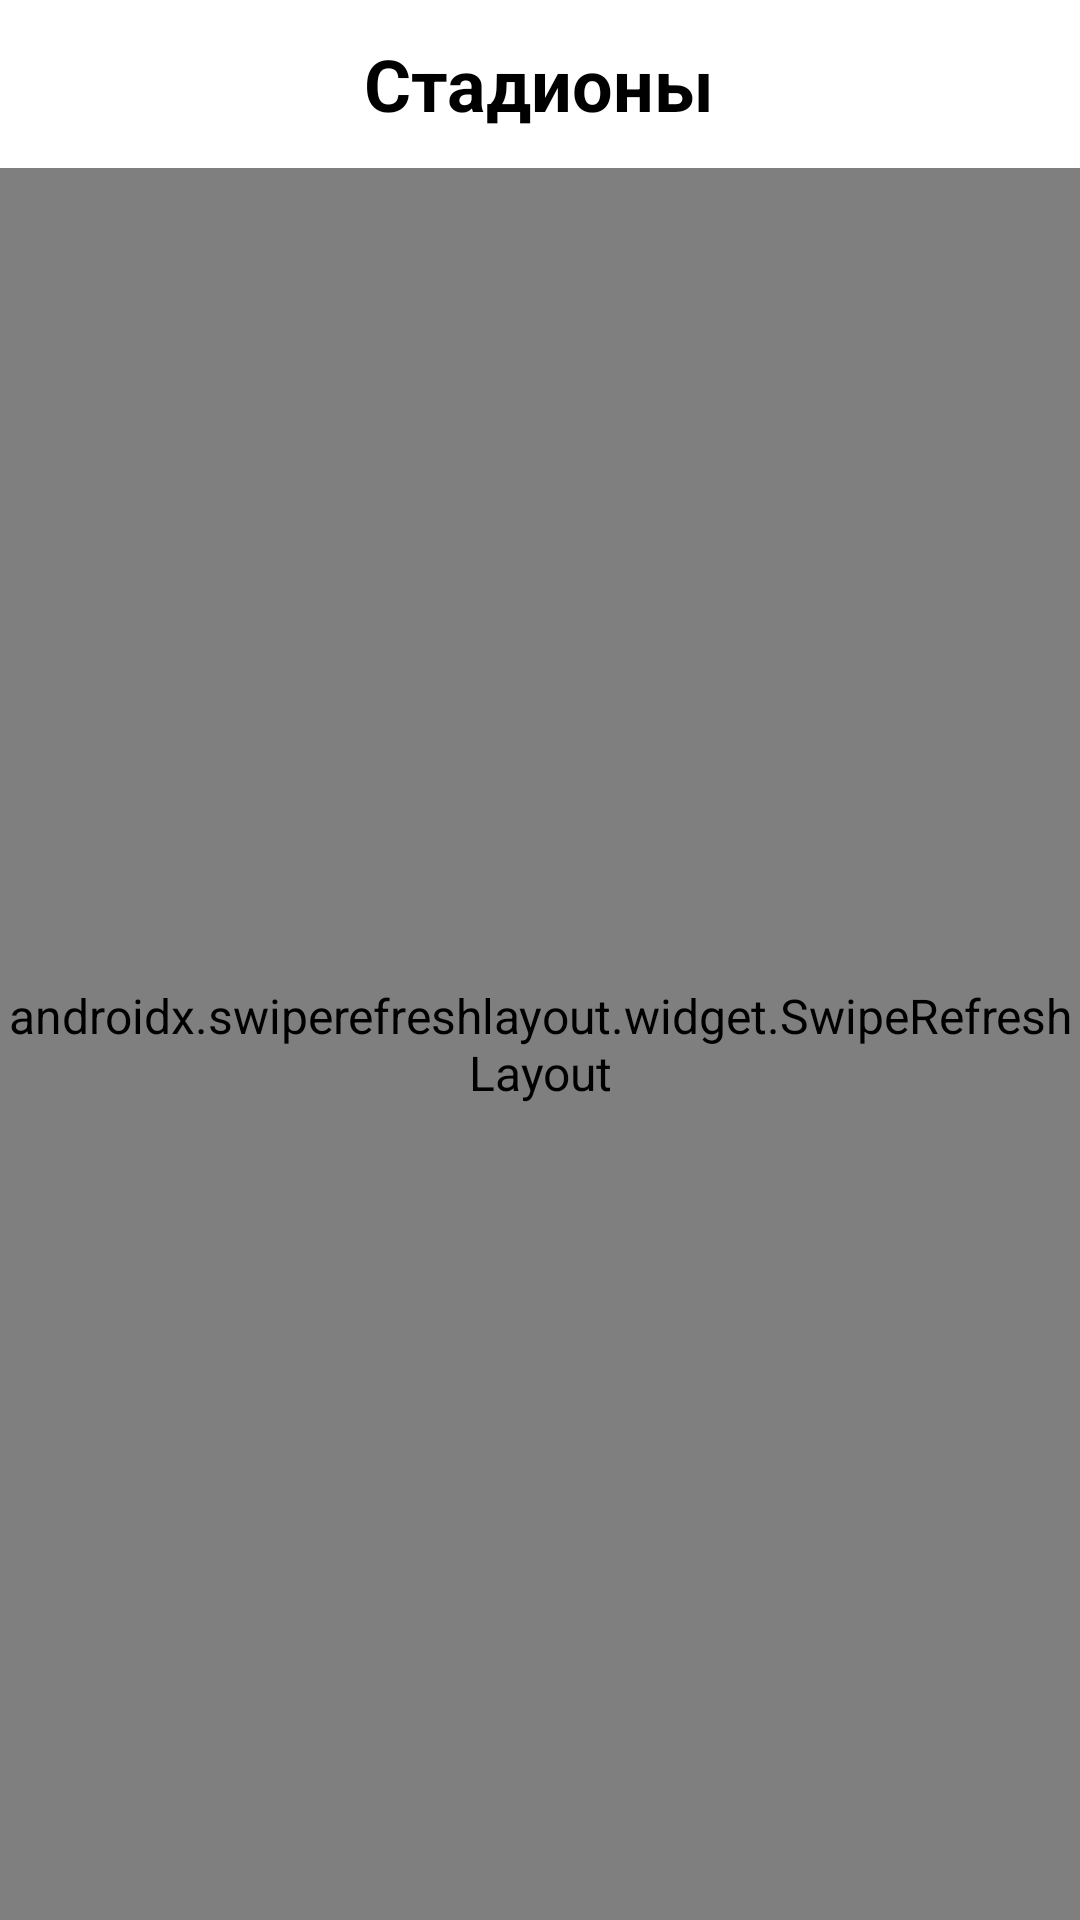

Android layout source for this screen:
<!-- AndroidManifest.xml: application theme Theme.Stadion -->
<!-- res/layout/fragment_home.xml -->
<?xml version="1.0" encoding="utf-8"?>
<LinearLayout xmlns:android="http://schemas.android.com/apk/res/android"
    xmlns:app="http://schemas.android.com/apk/res-auto"
    xmlns:tools="http://schemas.android.com/tools"
    android:layout_width="match_parent"
    android:layout_height="match_parent"
    android:background="@color/white"
    android:orientation="vertical"
    tools:context=".ui.screens.home.HomeFragment">

    <FrameLayout
        android:layout_width="match_parent"
        android:layout_height="?actionBarSize">

        <TextView
            android:layout_width="wrap_content"
            android:layout_height="wrap_content"
            android:layout_gravity="center"
            android:text="@string/stadiums"
            android:textColor="@color/black"
            android:textSize="24sp"
            android:textStyle="bold" />

        <ImageButton
            android:id="@+id/logOut"
            android:layout_width="wrap_content"
            android:layout_height="wrap_content"
            android:layout_gravity="center|end"
            android:padding="16sp"
            android:background="?selectableItemBackgroundBorderless"
            android:src="@drawable/ic_baseline_login" />
    </FrameLayout>
    <ProgressBar
        android:id="@+id/progress_bar"
        style="?android:progressBarStyleHorizontal"
        android:layout_width="match_parent"
        android:layout_height="wrap_content"
        android:layout_marginHorizontal="11dp"
        android:indeterminateBehavior="repeat"
        android:indeterminateDuration="10"
        android:indeterminateOnly="true"
        android:visibility="gone"
        android:maxHeight="24dip"
        android:minHeight="24dip"
        android:progressBackgroundTint="#208afa"
        android:progressBackgroundTintMode="multiply"
        />
    <androidx.swiperefreshlayout.widget.SwipeRefreshLayout
        android:id="@+id/swipeRefresh"
        android:layout_width="match_parent"
        android:layout_height="0dp"
        android:layout_weight="1">

        <FrameLayout
            android:layout_width="match_parent"
            android:layout_height="match_parent">

            <TextView
                android:id="@+id/textNotStadium"
                android:layout_width="wrap_content"
                android:layout_height="wrap_content"
                android:visibility="gone"
                android:layout_gravity="center"
                android:text="@string/hali_stadion_qo_shmagan_ekansiz" />

                <androidx.recyclerview.widget.RecyclerView
                    android:id="@+id/home_rv"
                    android:layout_width="match_parent"
                    android:layout_marginBottom="12dp"
                    app:layoutManager="androidx.recyclerview.widget.LinearLayoutManager"
                    android:layout_height="match_parent" />


            <com.google.android.material.floatingactionbutton.ExtendedFloatingActionButton
                android:id="@+id/add_stadium"
                android:layout_width="wrap_content"
                android:layout_height="wrap_content"
                android:layout_gravity="bottom|end"
                android:layout_margin="16dp"
                app:icon="@drawable/ic_baseline_add" />
        </FrameLayout>
    </androidx.swiperefreshlayout.widget.SwipeRefreshLayout>

</LinearLayout>
<!-- resources referenced by this layout -->
<resources>
  <color name="black">#FF000000</color>
  <color name="white">#FFFFFFFF</color>
  <string name="hali_stadion_qo_shmagan_ekansiz">У тебя нет стадиона</string>
  <string name="stadiums">Стадионы</string>
  <style name="Theme.Stadion" parent="Theme.MaterialComponents.DayNight.NoActionBar.Bridge">
          
          <item name="colorPrimary">@color/purple_500</item>
          <item name="colorPrimaryVariant">@color/purple_700</item>
          <item name="colorOnPrimary">@color/white</item>
          
          <item name="colorSecondary">@color/teal_200</item>
          <item name="colorSecondaryVariant">@color/teal_700</item>
          <item name="colorOnSecondary">@color/black</item>
          <item name="android:textColor">@color/black</item>
          <item name="android:textSize">16sp</item>
          <item name="appBarLayoutStyle">@style/AppBarLayoutNoShadow</item>
          <item name="android:windowLightStatusBar" tools:targetApi="m">true</item>
          
          <item name="android:statusBarColor" tools:targetApi="l">@color/white</item>
          
      </style>
  <color name="purple_500">#FF6200EE</color>
  <color name="purple_700">#FF3700B3</color>
  <color name="teal_200">#FF03DAC5</color>
  <color name="teal_700">#FF018786</color>
  <style name="AppBarLayoutNoShadow" parent="Widget.Design.AppBarLayout">
          <item name="android:stateListAnimator" tools:targetApi="lollipop">@null</item>
      </style>
</resources>
